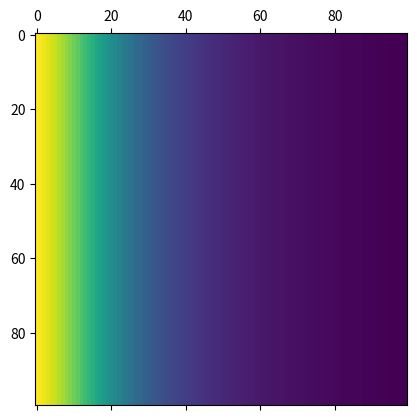

This figure's Python source:
#!/usr/bin/env python3
# -*- coding: utf-8 -*-
"""
Created on Sat May  2 19:52:06 2020

[redacted]
"""

import numpy as np
import math 
import matplotlib.pyplot as plt
import scipy as sp

x = np.linspace(0.0,5,100)
lam = 7
mu = 1
sig_f = 5
l = 2
alpha = 0.01

def integrated_spectral_mixture(tau, sig_f, lam, mu, l, alpha):
    #pi_term = 2*np.pi*tau*mu
   # mu_int_term = np.divide(np.exp(-lam*mu), lam**2 + 4*(np.pi**2)*tau**2)*(-lam*np.cos(pi_term) + 2*np.pi*tau*np.sin(pi_term))
    int_term = (lam*sig_f)**2*(1/(lam**2 + (2*np.pi*tau)**2))
    scale_term = np.power(1 + np.divide(2*(np.pi**2)*(tau**2), alpha*(l**2)), -alpha)
    return int_term*scale_term

def integrated_spectral_mixture_uniform(tau, sig_f, b, a, l, alpha):
    const_term = 1/(2*np.pi*(b-a))*sig_f**2
    int_term = (np.sin(2*np.pi*tau*b) - np.sin(2*np.pi*tau*a))/tau
    int_term[tau == 0] = 2*np.pi*(b-a)
    rq_term = np.power(1 + np.divide(2*(np.pi**2)*(tau**2), alpha*(l**2)), -alpha)
    return const_term*int_term*rq_term

kf = integrated_spectral_mixture(x, sig_f, lam, mu, l, alpha)
kfu = integrated_spectral_mixture_uniform(x, sig_f, 3, 2, l, alpha)

columns = np.empty((100,100))
for i in np.arange(100):
    columns[i] = integrated_spectral_mixture(x, sig_f, lam, mu, l, alpha)

K = sp.linalg.toeplitz(kfu)
plt.matshow(columns)